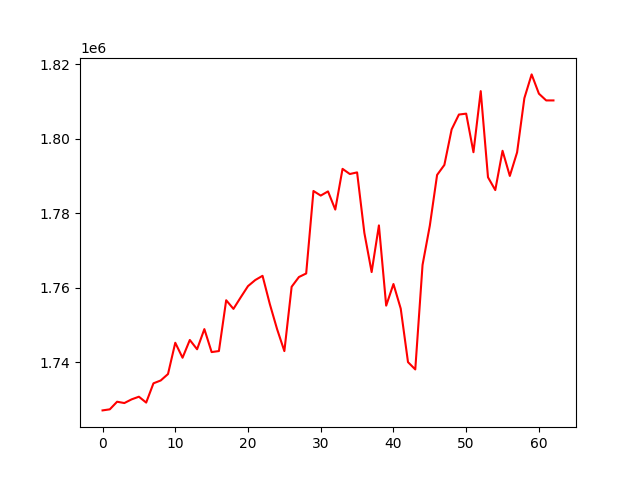

Values plotted in this chart, from the file beside it:
, 0
0, 1727075
1, 1727361
2, 1729401
3, 1729049
4, 1730042
5, 1730749
6, 1729174
7, 1734346
8, 1735111
9, 1736838
10, 1745237
11, 1741213
12, 1745986
13, 1743493
14, 1748905
15, 1742733
16, 1743010
17, 1756657
18, 1754338
19, 1757443
20, 1760452
21, 1762086
22, 1763217
23, 1755630
24, 1748892
25, 1742997
26, 1760275
27, 1762887
28, 1763845
29, 1785997
30, 1784761
31, 1785883
32, 1781003
33, 1791938
34, 1790552
35, 1790990
36, 1774735
37, 1764227
38, 1776753
39, 1755204
40, 1761013
41, 1754407
42, 1740040
43, 1738077
44, 1766137
45, 1776679
46, 1790304
47, 1792989
48, 1802526
49, 1806521
50, 1806763
51, 1796407
52, 1812810
53, 1789674
54, 1786241
55, 1796792
56, 1790038
57, 1796365
58, 1810918
59, 1817303
... 3 more rows
